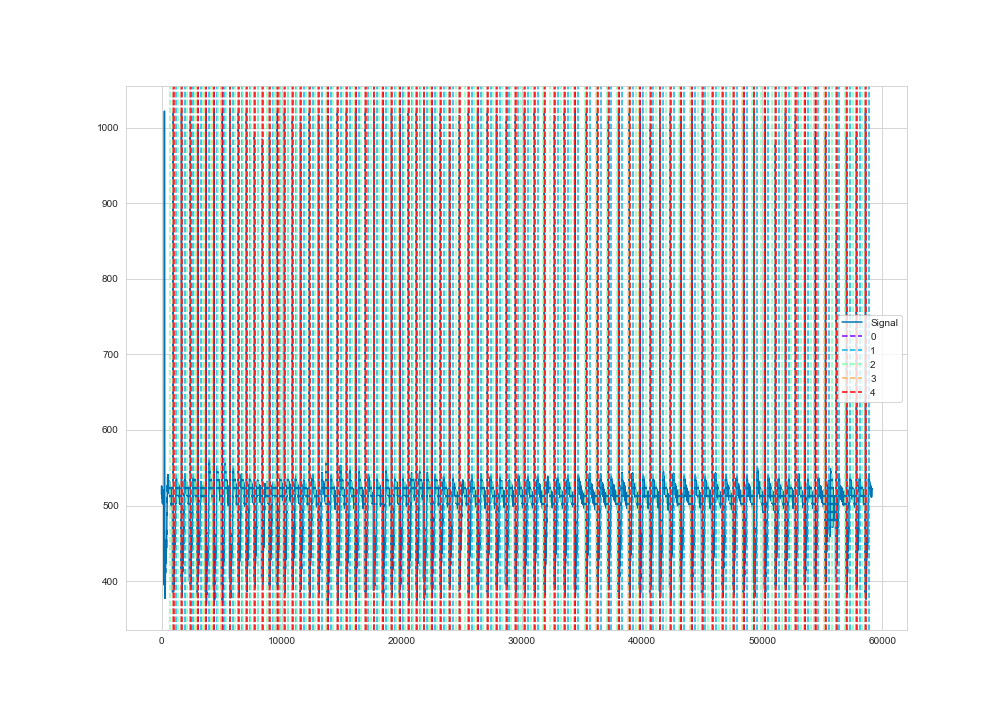

The table this chart was drawn from, first rows:
time, ecg
1, 515
2, 516
3, 518
4, 519
5, 521
6, 523
7, 524
8, 526
9, 526
10, 526
11, 526
12, 524
13, 523
14, 520
15, 519
16, 516
17, 514
18, 513
19, 512
20, 512
21, 512
22, 513
23, 514
24, 515
25, 518
26, 519
27, 521
28, 523
29, 524
30, 524
31, 524
32, 523
33, 520
34, 519
35, 516
36, 514
37, 512
38, 511
39, 510
40, 510
41, 510
42, 511
43, 512
44, 513
45, 516
46, 518
47, 520
48, 521
49, 522
50, 523
51, 522
52, 521
53, 519
54, 518
55, 515
56, 513
57, 512
58, 511
59, 510
60, 510
... 59,044 more rows
